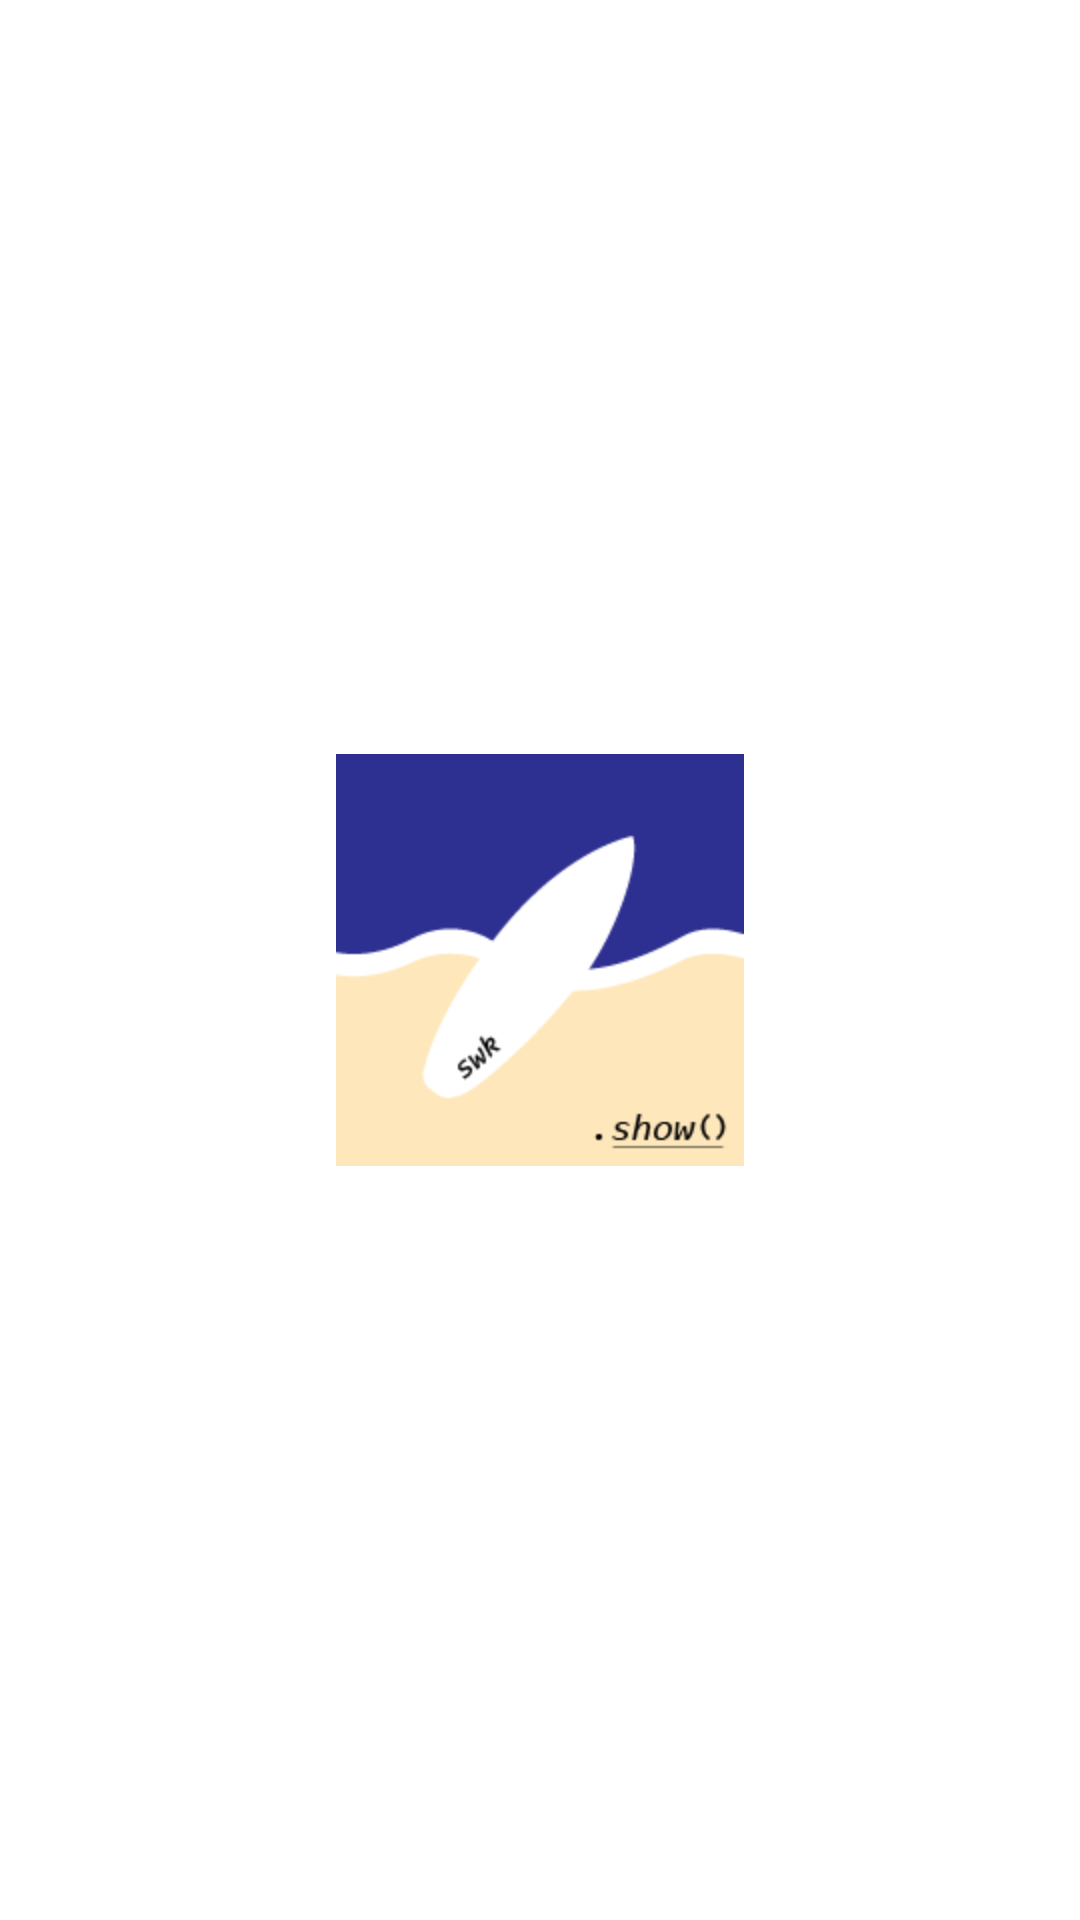

This screen was rendered from an Android layout file. Write that file and the resources it references.
<!-- AndroidManifest.xml: application theme Theme.MainLoadingTest -->
<!-- res/layout/secondlogo.xml -->
<?xml version="1.0" encoding="utf-8"?>
<androidx.constraintlayout.widget.ConstraintLayout
    xmlns:android="http://schemas.android.com/apk/res/android"
    xmlns:app="http://schemas.android.com/apk/res-auto"
    android:layout_width="match_parent"
    android:layout_height="match_parent"
    xmlns:tools="http://schemas.android.com/tools"
    tools:context=".SecondLogoActivity"
    android:id="@+id/myView2">

    <ImageView
        android:layout_width="wrap_content"
        android:layout_height="wrap_content"
        android:src="@mipmap/logo2"
        app:layout_constraintBottom_toBottomOf="parent"
        app:layout_constraintEnd_toEndOf="parent"
        app:layout_constraintStart_toStartOf="parent"
        app:layout_constraintTop_toTopOf="parent"
        android:contentDescription="@string/app_name" />

</androidx.constraintlayout.widget.ConstraintLayout>
<!-- resources referenced by this layout -->
<resources>
  <!-- mipmap logo2: png bitmap (mipmap-hdpi, 4481 bytes) -->
  <string name="app_name">MainLoadingTest</string>
  <style name="Theme.MainLoadingTest" parent="Theme.MaterialComponents.DayNight.DarkActionBar">
          <item name="windowNoTitle">true</item>
          
          <item name="colorPrimary">@color/purple_500</item>
          <item name="colorPrimaryVariant">@color/purple_700</item>
          <item name="colorOnPrimary">@color/white</item>
          
          <item name="colorSecondary">@color/teal_200</item>
          <item name="colorSecondaryVariant">@color/teal_700</item>
          <item name="colorOnSecondary">@color/black</item>
          
          <item name="android:statusBarColor">?attr/colorPrimaryVariant</item>
          
          <item name="android:windowBackground">@android:color/white</item>
      </style>
  <!-- not gathered from this repository: default colours our renderer supplied (Android Studio template values) -->
  <color name="purple_500">#FF6200EE</color>
  <color name="purple_700">#FF3700B3</color>
  <color name="teal_200">#FF03DAC5</color>
  <color name="teal_700">#FF018786</color>
  <color name="black">#FF000000</color>
  <color name="white">#FFFFFFFF</color>
</resources>
